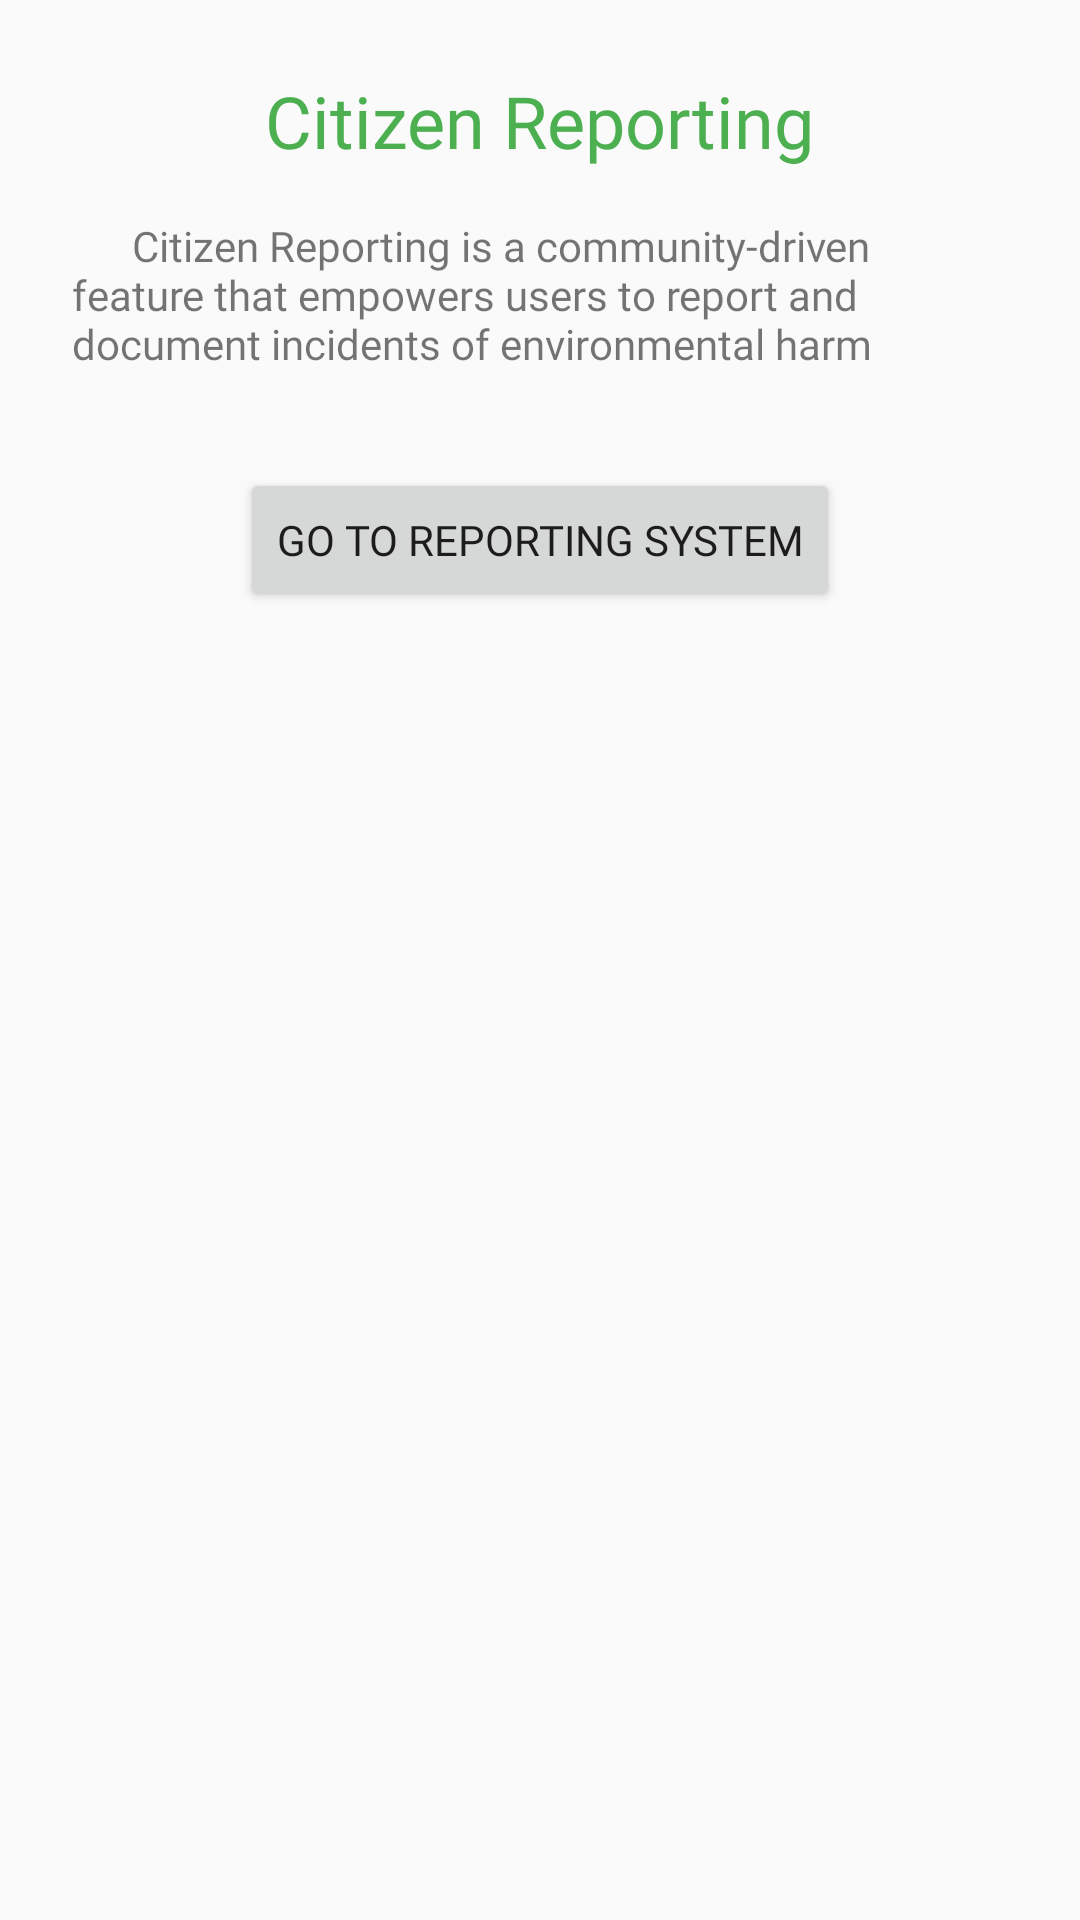

Produce the Android XML layout that renders to this screen, including the resource entries it uses.
<!-- AndroidManifest.xml: application theme Theme.BasicTheme -->
<!-- res/layout/tutorial_report.xml -->
<LinearLayout xmlns:android="http://schemas.android.com/apk/res/android"
    android:layout_width="match_parent"
    android:layout_height="match_parent"
    android:orientation="vertical"
    android:padding="24dp">

    
    <TextView
        android:id="@+id/textViewTutorialTitle"
        android:layout_width="wrap_content"
        android:layout_height="wrap_content"
        android:layout_gravity="center_horizontal"
        android:fontFamily="@font/poppinsbold"
        android:paddingBottom="16dp"
        android:text="Citizen Reporting"
        android:textSize="24sp"
        android:textColor="@color/colorPrimary"/>

    
    <TextView
        android:id="@+id/textViewTutorialDescription"
        android:layout_width="wrap_content"
        android:layout_height="wrap_content"
        android:layout_gravity="center_horizontal"
        android:fontFamily="@font/poppinsmedium"
        android:paddingBottom="16dp"
        android:text="      Citizen Reporting is a community-driven feature that empowers users to report and document incidents of environmental harm "
        android:textSize="14sp"
        android:textAlignment="viewStart"
        android:gravity="start" />

    
    <ImageView
        android:id="@+id/imageViewTutorial"
        android:layout_width="match_parent"
        android:layout_height="wrap_content"
        android:adjustViewBounds="true"
        android:paddingBottom="16dp"
        android:scaleType="centerCrop"
        android:src="@drawable/ic_report_poster" />

    
    <Button
        android:id="@+id/buttonRedirect"
        android:layout_width="wrap_content"
        android:layout_height="wrap_content"
        android:layout_gravity="center_horizontal"
        android:fontFamily="@font/poppinsmedium"
        android:text="Go to Reporting System" />
</LinearLayout>
<!-- resources referenced by this layout -->
<resources>
  <color name="colorPrimary">#4CAF50</color>
  <style name="Theme.BasicTheme" parent="Theme.AppCompat.Light.NoActionBar">
          
          <item name="colorPrimary">#4CAF50</item>
          <item name="colorPrimaryDark">@color/colorPrimaryDark</item>
          <item name="colorAccent">#267029</item>
          <item name="android:windowLightStatusBar">true</item>
          <item name="bottomSheetDialogTheme">@style/AppBottomSheetDialogTheme</item>
      </style>
  <color name="colorPrimaryDark">#FFFFFF</color>
  <style name="AppBottomSheetDialogTheme" parent="Theme.Design.Light.BottomSheetDialog">
          <item name="bottomSheetStyle">@style/AppModelStyle</item>
      </style>
  <style name="AppModelStyle" parent="Widget.Design.BottomSheet.Modal">
          <item name="android:background">@drawable/reporting_bottomsheet_shape</item>
      </style>
  <!-- drawable reporting_bottomsheet_shape (drawable) -->
  <?xml version="1.0" encoding="utf-8"?>
  <shape xmlns:android="http://schemas.android.com/apk/res/android" android:shape="rectangle">
  <solid android:color="@color/white"/>
      <corners android:topRightRadius="16dp" android:topLeftRadius="16dp"/>
      <padding android:left="10dp" android:right="10dp"/>
  </shape>
  <color name="white">#FFFFFFFF</color>
</resources>
